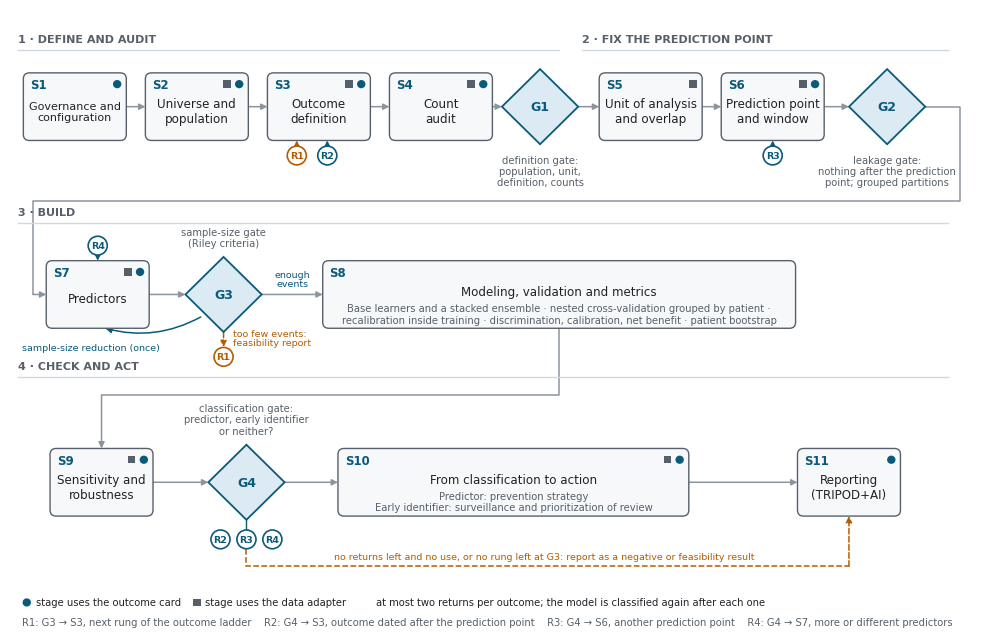

Reproduce this figure in Python.
"""Figure 1 -- staged framework for clinical prediction models (generic; no outcome names).

Writes figures/fig_framework.png (300 dpi) and figures/fig_framework.pdf.
Run from the project root:  python scripts/fig_framework.py
"""
import os
import matplotlib
matplotlib.use("Agg")
import matplotlib.pyplot as plt
from matplotlib.patches import FancyBboxPatch, Polygon, Circle, FancyArrowPatch

OUT = os.path.join("figures", "fig_framework")

INK, MUTED, LINE = "#1f2328", "#57606a", "#8c959f"
BOX_FC, BOX_EC = "#f6f8fa", "#57606a"
GATE_FC, GATE_EC = "#dbeaf3", "#0b5a7a"
ACC = "#0b5a7a"          # returns R2-R4
WARN = "#b35c00"         # return R1 / feasibility
CARD, ADAPT = "#0b5a7a", "#57606a"

plt.rcParams.update({"font.family": "DejaVu Sans", "font.size": 9})
fig, ax = plt.subplots(figsize=(12.4, 8.0))
ax.set_xlim(0, 126); ax.set_ylim(-3, 79); ax.axis("off")

BW, BH = 13.5, 9.0


def box(x, y, code, name, card=False, adapt=False, w=BW, h=BH, sub=None, fs=8.6):
    ax.add_patch(FancyBboxPatch((x - w / 2, y - h / 2), w, h, boxstyle="round,pad=0,rounding_size=0.8",
                                fc=BOX_FC, ec=BOX_EC, lw=1.0, zorder=2))
    ax.text(x - w / 2 + 0.9, y + h / 2 - 1.6, code, ha="left", va="center", fontsize=8.5,
            color=ACC, fontweight="bold", zorder=3)
    ax.text(x, y - (0.6 if sub is None else -0.4), name, ha="center", va="center", fontsize=fs,
            color=INK, zorder=3, linespacing=1.15)
    if sub:
        ax.text(x, y - 2.6, sub, ha="center", va="center", fontsize=7.2, color=MUTED, zorder=3,
                linespacing=1.15)
    mx = x + w / 2 - 1.2
    if card:
        ax.add_patch(Circle((mx, y + h / 2 - 1.5), 0.55, fc=CARD, ec="none", zorder=4))
        mx -= 1.6
    if adapt:
        ax.add_patch(FancyBboxPatch((mx - 0.5, y + h / 2 - 2.0), 1.0, 1.0, boxstyle="square,pad=0",
                                    fc=ADAPT, ec="none", zorder=4))


def gate(x, y, code, label, r=5.0):
    ax.add_patch(Polygon([(x - r, y), (x, y + r), (x + r, y), (x, y - r)], closed=True,
                         fc=GATE_FC, ec=GATE_EC, lw=1.3, zorder=2))
    ax.text(x, y, code, ha="center", va="center", fontsize=9, color=GATE_EC, fontweight="bold", zorder=3)
    ax.text(x, y - r - 1.4, label, ha="center", va="top", fontsize=7.2, color=MUTED, linespacing=1.15)


def arrow(xy0, xy1, color=LINE, ls="-", lw=1.1, conn="arc3"):
    ax.add_patch(FancyArrowPatch(xy0, xy1, arrowstyle="-|>", mutation_scale=9, color=color, lw=lw,
                                 linestyle=ls, connectionstyle=conn, zorder=1, shrinkA=0, shrinkB=0))


def path(points, color=LINE, ls="-", lw=1.1):
    xs, ys = zip(*points[:-1])
    ax.plot(list(xs) + [points[-1][0]], list(ys) + [points[-1][1]], color=color, ls=ls, lw=lw, zorder=1)


def poly_arrow(points, color=LINE, ls="-", lw=1.1):
    if len(points) > 2:
        ax.plot([p[0] for p in points[:-1]], [p[1] for p in points[:-1]], color=color, ls=ls, lw=lw, zorder=1)
    arrow(points[-2], points[-1], color=color, ls=ls, lw=lw)


def rmark(x, y, text, color):
    ax.add_patch(Circle((x, y), 1.25, fc="white", ec=color, lw=1.2, zorder=5))
    ax.text(x, y, text, ha="center", va="center", fontsize=6.8, color=color, fontweight="bold", zorder=6)


def band(x0, x1, y, title):
    ax.text(x0, y + 0.8, title, ha="left", va="bottom", fontsize=8, color=MUTED, fontweight="bold")
    ax.plot([x0, x1], [y, y], color="#d0d7de", lw=1.0)


# ---------------------------------------------------------------- block 1 and 2 (row 1)
Y1 = 66
band(1, 72, 73.5, "1 · DEFINE AND AUDIT")
band(75, 123, 73.5, "2 · FIX THE PREDICTION POINT")
box(8.5, Y1, "S1", "Governance and\nconfiguration", card=True, fs=8.0)
box(24.5, Y1, "S2", "Universe and\npopulation", card=True, adapt=True)
box(40.5, Y1, "S3", "Outcome\ndefinition", card=True, adapt=True)
box(56.5, Y1, "S4", "Count\naudit", card=True, adapt=True)
gate(69.5, Y1, "G1", "definition gate:\npopulation, unit,\ndefinition, counts")
box(84, Y1, "S5", "Unit of analysis\nand overlap", adapt=True)
box(100, Y1, "S6", "Prediction point\nand window", card=True, adapt=True)
gate(115, Y1, "G2", "leakage gate:\nnothing after the prediction\npoint; grouped partitions")
for a, b in [(15.25, 17.75), (31.25, 33.75), (47.25, 49.75), (63.25, 64.5), (74.5, 77.25), (90.75, 93.25), (106.75, 110)]:
    arrow((a, Y1), (b, Y1))

# ---------------------------------------------------------------- block 3 (row 2)
Y2 = 41
band(1, 123, 50.5, "3 · BUILD")
poly_arrow([(120, Y1), (124.5, Y1), (124.5, 53.5), (3, 53.5), (3, Y2), (4.75, Y2)])
box(11.5, Y2, "S7", "Predictors", card=True, adapt=True)
gate(28, Y2, "G3", "")
ax.text(28, Y2 + 6.2, "sample-size gate\n(Riley criteria)", ha="center", va="bottom", fontsize=7.2, color=MUTED, linespacing=1.15)
arrow((18.25, Y2), (23, Y2))
box(72, Y2, "S8", "Modeling, validation and metrics", w=62, h=BH,
    sub="Base learners and a stacked ensemble · nested cross-validation grouped by patient ·\n"
        "recalibration inside training · discrimination, calibration, net benefit · patient bootstrap")
arrow((33, Y2), (41, Y2))
ax.text(37, Y2 + 0.8, "enough\nevents", ha="center", va="bottom", fontsize=6.8, color=ACC, linespacing=1.1)
# feasibility branch
poly_arrow([(28, Y2 - 5), (28, 34.0)], color=WARN, ls="--")
ax.text(29.3, 35.2, "too few events:\nfeasibility report", ha="left", va="center", fontsize=6.8, color=WARN, linespacing=1.1)
rmark(28, 32.7, "R1", WARN)
# Sample-size reduction at G3 (rule added 2026-11-09): refit once with fewer parameters; not a return
arrow((25.0, 38.0), (12.5, 36.5), color=ACC, ls="-", conn="arc3,rad=-0.2")
ax.text(1.6, 34.0, "sample-size reduction (once)", ha="left", va="center", fontsize=6.8,
        color=ACC, linespacing=1.1)

# ---------------------------------------------------------------- block 4 (row 3)
Y3 = 16
band(1, 123, 30.0, "4 · CHECK AND ACT")
poly_arrow([(72, Y2 - BH / 2), (72, 27.6), (12, 27.6), (12, Y3 + BH / 2)])
box(12, Y3, "S9", "Sensitivity and\nrobustness", card=True, adapt=True)
gate(31, Y3, "G4", "")
ax.text(31, Y3 + 6.2, "classification gate:\npredictor, early identifier\nor neither?", ha="center", va="bottom", fontsize=7.2,
        color=MUTED, linespacing=1.15)
arrow((18.75, Y3), (26, Y3))
box(66, Y3, "S10", "From classification to action", card=True, adapt=True, w=46, h=BH,
    sub="Predictor: prevention strategy\nEarly identifier: surveillance and prioritization of review")
arrow((36, Y3), (43, Y3))
box(110, Y3, "S11", "Reporting\n(TRIPOD+AI)", card=True)
arrow((89, Y3), (103.25, Y3))
# G4 returns
rmark(27.6, Y3 - 7.6, "R2", ACC); rmark(31, Y3 - 7.6, "R3", ACC); rmark(34.4, Y3 - 7.6, "R4", ACC)
ax.plot([31, 31], [Y3 - 5, Y3 - 6.35], color=ACC, lw=1.0)
# neither / no rungs -> report
poly_arrow([(31, Y3 - 8.9), (31, 4.8), (110, 4.8), (110, Y3 - BH / 2)], color=WARN, ls="--")
ax.text(70, 5.5, "no returns left and no use, or no rung left at G3: report as a negative or feasibility result",
        ha="center", va="bottom", fontsize=6.8, color=WARN)

# ---------------------------------------------------------------- return targets
rmark(37.6, Y1 - BH / 2 - 2.0, "R1", WARN); arrow((37.6, Y1 - BH / 2 - 0.75), (37.6, Y1 - BH / 2), color=WARN)
rmark(41.6, Y1 - BH / 2 - 2.0, "R2", ACC);  arrow((41.6, Y1 - BH / 2 - 0.75), (41.6, Y1 - BH / 2), color=ACC)
rmark(100, Y1 - BH / 2 - 2.0, "R3", ACC);   arrow((100, Y1 - BH / 2 - 0.75), (100, Y1 - BH / 2), color=ACC)
rmark(11.5, Y2 + BH / 2 + 2.0, "R4", ACC);  arrow((11.5, Y2 + BH / 2 + 0.75), (11.5, Y2 + BH / 2), color=ACC)

# ---------------------------------------------------------------- legend
ly = -0.6
ax.add_patch(Circle((2.2, ly + 0.6), 0.55, fc=CARD, ec="none"))
ax.text(3.4, ly + 0.6, "stage uses the outcome card", va="center", fontsize=7.2, color=INK)
ax.add_patch(FancyBboxPatch((24.0, ly + 0.1), 1.0, 1.0, boxstyle="square,pad=0", fc=ADAPT, ec="none"))
ax.text(25.6, ly + 0.6, "stage uses the data adapter", va="center", fontsize=7.2, color=INK)
ax.text(48, ly + 0.6, "at most two returns per outcome; the model is classified again after each one", va="center",
        fontsize=7.2, color=INK)
ax.text(1.6, ly - 2.0, "R1: G3 → S3, next rung of the outcome ladder    R2: G4 → S3, outcome dated after the prediction point    "
        "R3: G4 → S6, another prediction point    R4: G4 → S7, more or different predictors",
        va="center", fontsize=7.2, color=MUTED)

os.makedirs("figures", exist_ok=True)
fig.savefig(OUT + ".png", dpi=300, bbox_inches="tight", facecolor="white")
fig.savefig(OUT + ".pdf", bbox_inches="tight", facecolor="white")
print("saved", OUT + ".png", OUT + ".pdf")
